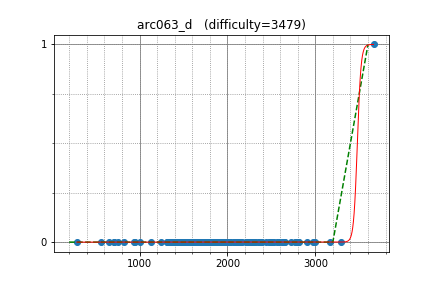

Data behind this chart, as committed beside it:
semiexp, 3663.620761, 1
LeBron, 2809, 0
sfiction, 2375, 0
MathCrusader, 2559, 0
IH19980412, 2772, 0
kawatea, 2970, 0
hamadu, 2256, 0
melnyk, 2477, 0
tomerun, 2390, 0
mmaxio, 3294, 0
JTJL, 2656, 0
yjqqqaq, 2251, 0
ania, 2626, 0
jiaqiyang, 2775, 0
reality, 2264, 0
Y_UME, 2728, 0
dreamoon, 2992, 0
skydec, 3169, 0
shik, 2903, 0
King_George, 2630, 0
azukun, 2488, 0
johnathan79717, 1781, 0
softgoorm, 1944, 0
takamoto, 2225, 0
fiord, 1991, 0
spentplaying, 2295, 0
goodbaton, 2346, 0
t1016d, 2587, 0
ichyo, 2444, 0
nigus, 2086, 0
capythm, 1833, 0
suiyuan2009, 1939, 0
maryanna2016, 2649, 0
a2stnk, 2107, 0
mio_h1917, 1786, 0
GGOSinon, 2041, 0
irkstepanov, 2278, 0
spencer, 2248, 0
ats5515, 1916, 0
LiChenKoh, 2319, 0
nonsequitur, 1926, 0
satanic0258, 1985, 0
alex_world, 2100, 0
tloinuy, 2099, 0
koyumeishi, 2371, 0
nobik, 1954, 0
ion, 2151, 0
yaoshimax, 1801, 0
eukaryo, 2290, 0
balakrishnan_v, 1952, 0
chenmark, 2508, 0
eddy1021, 2528, 0
FatalEagle, 2802, 0
Yazaten, 1976, 0
Hoi_koro, 2206, 0
Johniel, 1984, 0
kevlee, 1876, 0
zscoder, 2315, 0
kakalan, 1923, 0
mondatto, 1777, 0
blue0620, 1688, 0
... 125 more rows
